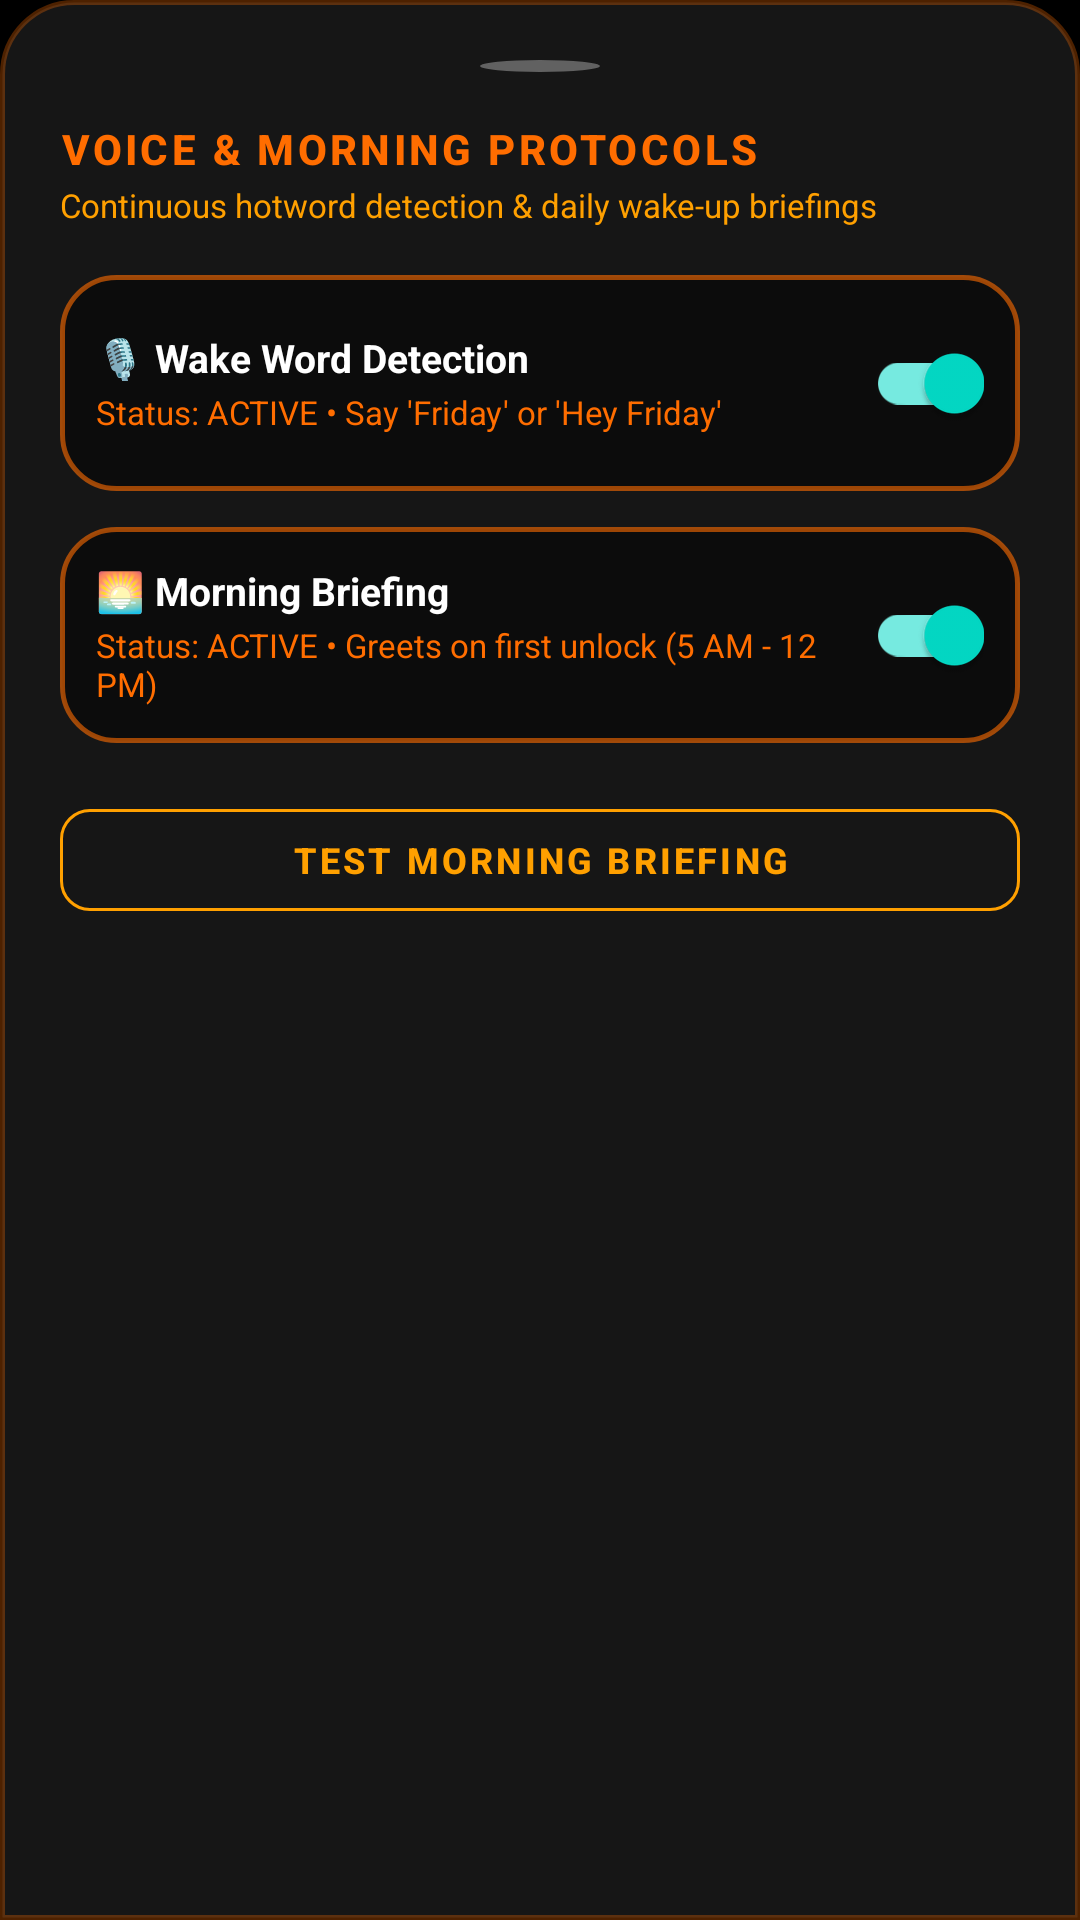

Write the Android layout XML for this screen, with the resource values it uses.
<!-- AndroidManifest.xml: application theme Theme.Friday -->
<!-- res/layout/sheet_voice_morning.xml -->
<?xml version="1.0" encoding="utf-8"?>
<LinearLayout xmlns:android="http://schemas.android.com/apk/res/android"
    xmlns:app="http://schemas.android.com/apk/res-auto"
    android:layout_width="match_parent"
    android:layout_height="wrap_content"
    android:background="@drawable/bg_cyber_bottom_sheet"
    android:orientation="vertical"
    android:padding="20dp">

    
    <View
        android:layout_width="40dp"
        android:layout_height="4dp"
        android:layout_gravity="center_horizontal"
        android:layout_marginBottom="16dp"
        android:background="@drawable/bg_dot_inactive" />

    <TextView
        android:layout_width="wrap_content"
        android:layout_height="wrap_content"
        android:fontFamily="sans-serif-medium"
        android:letterSpacing="0.08"
        android:text="VOICE &amp; MORNING PROTOCOLS"
        android:textColor="@color/stark_cyan"
        android:textSize="14sp"
        android:textStyle="bold" />

    <TextView
        android:layout_width="wrap_content"
        android:layout_height="wrap_content"
        android:layout_marginTop="2dp"
        android:text="Continuous hotword detection &amp; daily wake-up briefings"
        android:textColor="@color/stark_gold"
        android:textSize="11sp" />

    
    <LinearLayout
        android:layout_width="match_parent"
        android:layout_height="wrap_content"
        android:layout_marginTop="16dp"
        android:background="@drawable/bg_hud_card"
        android:gravity="center_vertical"
        android:orientation="horizontal"
        android:padding="12dp">

        <LinearLayout
            android:layout_width="0dp"
            android:layout_height="wrap_content"
            android:layout_weight="1"
            android:orientation="vertical">

            <TextView
                android:layout_width="wrap_content"
                android:layout_height="wrap_content"
                android:text="🎙️ Wake Word Detection"
                android:textColor="@color/stark_text_white"
                android:textSize="13sp"
                android:textStyle="bold" />

            <TextView
                android:id="@+id/tvWakeWordSheetState"
                android:layout_width="wrap_content"
                android:layout_height="wrap_content"
                android:layout_marginTop="2dp"
                android:text="Status: ACTIVE • Say 'Friday' or 'Hey Friday'"
                android:textColor="@color/stark_cyan"
                android:textSize="11sp" />
        </LinearLayout>

        <com.google.android.material.switchmaterial.SwitchMaterial
            android:id="@+id/switchWakeWordSheet"
            android:layout_width="wrap_content"
            android:layout_height="wrap_content"
            android:checked="true" />
    </LinearLayout>

    
    <LinearLayout
        android:layout_width="match_parent"
        android:layout_height="wrap_content"
        android:layout_marginTop="12dp"
        android:background="@drawable/bg_hud_card"
        android:gravity="center_vertical"
        android:orientation="horizontal"
        android:padding="12dp">

        <LinearLayout
            android:layout_width="0dp"
            android:layout_height="wrap_content"
            android:layout_weight="1"
            android:orientation="vertical">

            <TextView
                android:layout_width="wrap_content"
                android:layout_height="wrap_content"
                android:text="🌅 Morning Briefing"
                android:textColor="@color/stark_text_white"
                android:textSize="13sp"
                android:textStyle="bold" />

            <TextView
                android:id="@+id/tvMorningGreetingSheetState"
                android:layout_width="wrap_content"
                android:layout_height="wrap_content"
                android:layout_marginTop="2dp"
                android:text="Status: ACTIVE • Greets on first unlock (5 AM - 12 PM)"
                android:textColor="@color/stark_cyan"
                android:textSize="11sp" />
        </LinearLayout>

        <com.google.android.material.switchmaterial.SwitchMaterial
            android:id="@+id/switchMorningGreetingSheet"
            android:layout_width="wrap_content"
            android:layout_height="wrap_content"
            android:checked="true" />
    </LinearLayout>

    <com.google.android.material.button.MaterialButton
        android:id="@+id/btnTestMorningGreetingSheet"
        style="@style/Widget.MaterialComponents.Button.OutlinedButton"
        android:layout_width="match_parent"
        android:layout_height="46dp"
        android:layout_marginTop="16dp"
        app:cornerRadius="10dp"
        app:strokeColor="@color/stark_gold"
        app:strokeWidth="1dp"
        android:text="TEST MORNING BRIEFING"
        android:textColor="@color/stark_gold"
        android:textSize="12sp"
        android:textStyle="bold" />

</LinearLayout>
<!-- resources referenced by this layout -->
<resources>
  <color name="stark_cyan">#FF6D00</color>
  <color name="stark_gold">#FFA000</color>
  <color name="stark_text_white">#FFFFFF</color>
  <!-- drawable bg_cyber_bottom_sheet (drawable) -->
  <?xml version="1.0" encoding="utf-8"?>
  <shape xmlns:android="http://schemas.android.com/apk/res/android"
      android:shape="rectangle">
      <solid android:color="#161616" />
      <corners
          android:topLeftRadius="24dp"
          android:topRightRadius="24dp"
          android:bottomLeftRadius="0dp"
          android:bottomRightRadius="0dp" />
      <stroke
          android:width="1.5dp"
          android:color="#4DFF6D00" />
  </shape>
  <!-- drawable bg_dot_inactive (drawable) -->
  <?xml version="1.0" encoding="utf-8"?>
  <shape xmlns:android="http://schemas.android.com/apk/res/android"
      android:shape="oval">
      <solid android:color="#616161" />
      <size
          android:width="7dp"
          android:height="7dp" />
  </shape>
  <!-- drawable bg_hud_card (drawable) -->
  <?xml version="1.0" encoding="utf-8"?>
  <shape xmlns:android="http://schemas.android.com/apk/res/android"
      android:shape="rectangle">
      <corners android:radius="18dp" />
      <solid android:color="#F50C0C0C" />
      <stroke
          android:width="1.5dp"
          android:color="#99FF6D00" />
      <padding
          android:bottom="14dp"
          android:left="16dp"
          android:right="16dp"
          android:top="14dp" />
  </shape>
  <style name="Theme.Friday" parent="Theme.MaterialComponents.DayNight.NoActionBar">
          <item name="colorPrimary">@color/stark_cyan</item>
          <item name="colorPrimaryVariant">@color/stark_cyan_dark</item>
          <item name="colorOnPrimary">@color/stark_bg_dark</item>
          <item name="android:statusBarColor">@color/stark_bg_dark</item>
          <item name="android:windowBackground">@color/stark_bg_dark</item>
      </style>
  <color name="stark_cyan_dark">#E65100</color>
  <color name="stark_bg_dark">#000000</color>
</resources>
